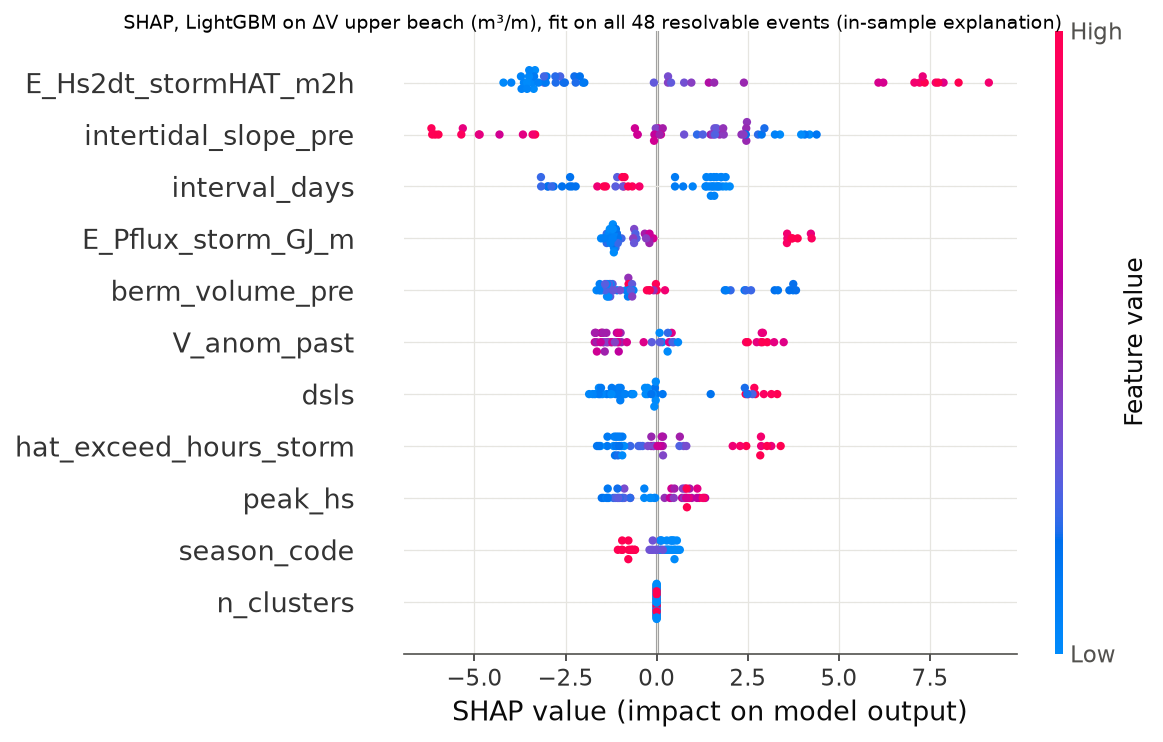

The table this chart was drawn from, first rows:
event_id, E_Hs2dt_stormHAT_m2h, E_Pflux_storm_GJ_m, peak_hs, hat_exceed_hours_storm, n_clusters, dsls, interval_days, season_code, V_anom_past, berm_volume_pre, intertidal_slope_pre, shap_E_Hs2dt_stormHAT_m2h, shap_E_Pflux_storm_GJ_m, shap_peak_hs, shap_hat_exceed_hours_storm, shap_n_clusters, shap_dsls, shap_interval_days, shap_season_code, shap_V_anom_past, shap_berm_volume_pre, shap_intertidal_slope_pre
TV20080111, 3101, 145.3, 7.116, 162.0, 2.0, 247.4, 31.0, 0.0, 0.0, 33.83, 0.02607, 7.873, 4.231, 0.7797, 3.146, 0.0, 2.709, -0.8979, 0.3245, -1.04, -0.08202, -3.404
TV20090209, 846.7, 35.02, 8.408, 36.0, 1.0, 1.375, 16.0, 0.0, -76.7, 14.82, 0.01929, -2.108, -1.119, 1.264, -1.122, 0.0, -0.06414, -2.39, 0.4068, 0.08842, -1.087, 2.458
TV20091019, 3351, 156.8, 8.164, 135.0, 2.0, 186.2, 29.0, 3.0, 40.13, 58.59, 0.01046, 7.3, 3.581, 0.8371, 0.02284, 0.0, 3.148, -0.4728, -0.6733, 2.744, 0.003322, 3.384
TV20091117, 2948, 121.4, 7.232, 126.0, 1.0, 5.125, 16.0, 3.0, -20.35, 14.59, 0.01215, 6.085, -0.1945, 0.3644, -0.09901, 0.0, -1.694, -2.828, -0.939, -1.693, -1.648, 3.245
TV20091203, 1795, 80.6, 5.682, 105.0, 1.0, 1.375, 14.0, 0.0, -21.14, 13.53, 0.02455, 0.3114, -0.2895, -0.8868, 0.1751, 0.0, -0.2478, 1.571, 0.3833, -1.647, -1.326, -4.856
TV20100104, 633.7, 23.32, 5.08, 39.0, 1.0, 32.5, 14.0, 0.0, -24.48, 12.11, 0.02806, -3.362, -1.449, -1.185, -1.636, 0.0, 1.483, 1.34, 0.1384, -1.424, -1.266, -6.158
TV20100202, 1302, 44.8, 8.008, 39.0, 1.0, 20.62, 14.0, 0.0, -37.29, 10.56, 0.02782, -3.089, -1.37, 0.7831, -1.585, 0.0, -1.082, 1.481, 0.4125, -1.259, -1.362, -6.18
TV20100216, 1538, 53.69, 7.006, 78.0, 1.0, 14.75, 13.0, 0.0, -31.59, 21.21, 0.01313, 0.7545, -0.5819, 1.332, 0.8143, 0.0, -0.6933, 2.005, 0.5922, -0.9887, 3.749, 4.064
TV20100317, 955, 46.89, 7.434, 45.0, 1.0, 25.25, 14.0, 1.0, -21.27, 13.52, 0.02846, -2.769, -1.37, 0.4057, -1.026, 0.0, -1.125, 1.511, -0.1957, -1.379, -1.304, -6.076
TV20100331, 609.8, 24.74, 5.12, 42.0, 1.0, 1.75, 15.0, 1.0, -22.19, 15.44, 0.02279, -3.022, -1.283, -0.727, -1.143, 0.0, -0.3181, 0.7267, 0.1352, -1.463, -0.6363, -0.5281
TV20100923, 752.3, 34.42, 6.65, 57.0, 1.0, 179.9, 15.0, 3.0, 43.39, 55.7, 0.01688, -1.984, -1.067, 0.4893, -0.3848, 0.0, 2.941, 0.5033, -0.7746, 2.916, -0.02035, 1.586
TV20101024, 3719, 165.8, 9.278, 165.0, 2.0, 23.38, 30.0, 3.0, 66.48, 33.45, 0.01471, 7.215, 3.575, 0.8232, 2.087, 0.0, -1.594, -0.6682, -0.9581, 2.453, -0.7763, 1.108
TV20110105, 298.1, 11.37, 4.482, 27.0, 1.0, 48.88, 16.0, 0.0, 37.27, 31.4, 0.01353, -3.418, -1.202, -1.313, -0.9779, 0.0, 2.631, -2.222, 0.1077, 3.223, -0.6706, 2.882
TV20110121, 157.4, 8.48, 4.046, 12.0, 1.0, 25.0, 14.0, 0.0, 30.44, 25.69, 0.02276, -3.555, -1.285, -0.1899, -1.183, 0.0, -1.232, 1.44, 0.2321, 2.884, -1.275, -0.5965
TV20110204, 3561, 156.6, 7.108, 177.0, 2.0, 25.0, 17.0, 0.0, 27.63, 23.36, 0.01782, 7.073, 3.588, 0.6969, 2.289, 0.0, -1.526, -3.175, 0.49, -0.3565, -1.238, -0.02391
TV20110221, 993.3, 47.87, 5.862, 84.0, 1.0, 1.0, 14.0, 0.0, -1.527, 16.06, 0.02467, -2.78, -1.066, -0.8868, 0.1751, 0.0, -0.2506, 1.541, 0.3833, -1.521, -0.7777, -5.319
TV20111026, 454.1, 26.88, 4.714, 33.0, 1.0, 247.4, 14.0, 3.0, 122.7, 75.86, 0.02915, -3.99, -1.43, -1.077, -1.349, 0.0, 2.442, 0.989, -0.6012, 2.904, -0.1899, -5.987
TV20111125, 1355, 66.61, 4.822, 114.0, 1.0, 23.25, 17.0, 0.0, 113.2, 25.98, 0.02198, -0.07628, -0.6016, -1.348, 0.1383, 0.0, -1.37, -2.977, 0.2538, 3.035, -1.209, -0.5217
TV20111212, 6264, 269.9, 8.712, 207.0, 2.0, 1.625, 31.0, 0.0, 98.59, 18.69, 0.01556, 7.355, 3.602, 1.295, 2.459, 0.0, -0.3023, -0.7818, 0.5029, 2.501, 3.745, 1.266
TV20120125, 352, 18.74, 4.424, 27.0, 2.0, 19.12, 14.0, 0.0, 22.33, 25.35, 0.01837, -3.496, -1.181, -0.3382, -1.099, 0.0, -0.9976, 1.727, 0.2961, -1.078, -1.414, 1.547
TV20120208, 260.4, 15.68, 4.924, 15.0, 1.0, 31.0, 30.0, 0.0, 13.29, 24.63, 0.02428, -4.203, -1.524, -1.506, -1.541, 0.0, -0.1451, -1.393, 0.03525, -1.64, -1.301, -4.879
TV20120309, 101.6, 5.488, 3.66, 12.0, 1.0, 31.0, 14.0, 1.0, 39.96, 28.36, 0.01885, -3.373, -1.175, -0.03924, -0.9434, 0.0, -0.04779, 1.365, 0.09231, 2.861, -1.002, 2.478
TV20120406, 679, 34.64, 6.862, 30.0, 1.0, 38.62, 14.0, 1.0, 29.11, 36.41, 0.01469, -2.022, -1.089, 0.9639, -0.9396, 0.0, 2.419, 1.581, -0.1074, 0.4122, -0.2007, 2.781
TV20120420, 1117, 47.99, 7.762, 60.0, 1.0, 38.62, 19.0, 1.0, 7.253, 24.37, 0.02741, -3.09, -1.148, 0.8936, 0.6268, 0.0, 2.486, -0.9268, -0.1044, -1.537, -0.7067, -5.36
TV20120917, 444.4, 21.14, 5.304, 30.0, 1.0, 149.9, 14.0, 3.0, 26.6, 55.76, 0.02179, -3.706, -1.267, -0.9456, -1.061, 0.0, 2.514, 1.366, -0.6432, 0.3403, -0.2664, 0.04801
TV20121001, 0.0, 0.3525, 2.392, 0.0, 1.0, 20.0, 16.0, 3.0, 24.8, 57.52, 0.01914, -3.338, -1.201, -0.155, -0.8915, 0.0, -1.044, -2.323, -0.7317, -1.046, -0.7702, 2.328
TV20121017, 961.3, 41.82, 4.334, 75.0, 2.0, 20.0, 44.0, 3.0, 30.24, 19.61, 0.01947, -2.222, -1.096, -0.06603, 0.7394, 0.0, -0.6688, -0.8813, -0.7684, 3.486, 3.328, 2.461
TV20121130, 935.3, 49.01, 5.362, 54.0, 2.0, 25.88, 14.0, 0.0, 3.443, 22.56, 0.02203, -2.519, -0.9653, -1.135, -0.7208, 0.0, 0.1635, 1.773, 0.2765, -1.467, 2.028, -0.06151
TV20121214, 3550, 170.9, 6.45, 195.0, 1.0, 7.25, 31.0, 0.0, 0.03203, 21.03, 0.02895, 9.115, 4.253, 0.4039, 3.403, 0.0, -1.487, -0.941, 0.3386, -1.092, 3.642, -3.334
TV20130114, 2402, 106.2, 6.384, 126.0, 2.0, 12.12, 16.0, 0.0, -46.98, 16.52, 0.01681, 1.432, -0.1945, 0.2194, 0.113, 0.0, -0.9045, -2.994, 0.4402, -1.146, -1.576, 0.7535
TV20130130, 2105, 94.87, 7.088, 108.0, 1.0, 0.25, 13.0, 0.0, -53.92, 18.43, 0.02427, 2.394, -0.1989, 1.106, 0.6365, 0.0, -0.1112, 1.815, 0.5555, 0.4705, 2.412, -3.669
TV20130212, 397.9, 18.15, 4.948, 36.0, 2.0, 1.875, 28.0, 0.0, -75.1, 17.71, 0.01995, -3.723, -1.328, -1.46, -1.356, 0.0, -1.547, -1.627, 0.1083, -0.1345, 1.909, 0.08389
TV20130312, 346.5, 16.23, 5.286, 27.0, 2.0, 24.75, 16.0, 1.0, -45.99, 18.65, 0.02022, -3.556, -1.322, -0.9203, -1.164, 0.0, -0.9664, -2.374, 0.1699, -1.378, 1.87, 0.1671
TV20130328, 926.2, 47.75, 4.486, 81.0, 2.0, 10.25, 32.0, 1.0, -53.73, 20.85, 0.014, -2.553, -1.128, -1.377, -0.0715, 0.0, -1.756, -1.45, 0.01076, -1.45, 3.238, 2.447
TV20131018, 1817, 74.75, 6.126, 102.0, 1.0, 197.2, 18.0, 3.0, 15.33, 50.34, 0.009033, 0.9525, -0.6165, 0.7178, -0.1452, 0.0, 3.309, -1.082, -0.593, -1.041, 0.2288, 4.196
TV20131105, 1157, 53.95, 5.496, 81.0, 1.0, 1.5, 14.0, 3.0, 19.24, 26.8, 0.008856, -2.648, -0.5536, -1.051, -0.2423, 0.0, -1.241, 1.642, -0.9462, -1.34, -1.184, 3.966
TV20131119, 269.7, 10.23, 5.11, 15.0, 1.0, 7.875, 14.0, 3.0, 5.967, 24.26, 0.01345, -3.502, -1.203, -1.015, -0.9519, 0.0, -1.853, 1.598, -0.7777, -1.498, -1.387, 4.389
TV20131203, 637, 34.61, 4.212, 57.0, 1.0, 22.12, 16.0, 0.0, 12.54, 24.19, 0.01839, -3.044, -1.179, -0.3404, -0.4495, 0.0, -1.284, -2.595, 0.2809, -1.697, -1.413, 2.385
TV20131219, 4281, 181, 6.346, 195.0, 1.0, 22.12, 14.0, 0.0, 19.71, 23.2, 0.02271, 8.285, 3.727, 0.7454, 2.843, 0.0, -0.9874, 1.687, 0.4781, -0.8176, 2.59, 0.1186
TV20140102, 3664, 181.2, 7.796, 171.0, 2.0, 22.12, 18.0, 0.0, -26.76, 21.27, 0.01966, 7.659, 3.7, 1.117, 2.862, 0.0, -1.05, -1.129, 0.4865, -0.9662, 3.823, 1.481
TV20140120, 2087, 99.87, 6.156, 111.0, 1.0, 3.875, 11.0, 0.0, -82.79, 16.82, 0.01848, 1.579, -0.3259, 0.4704, 0.168, 0.0, -1.584, 1.906, 0.5463, 0.4358, -1.563, 1.841
TV20140131, 6563, 266.1, 9.086, 237.0, 1.0, 1.125, 17.0, 0.0, -90.94, 14.52, 0.0228, 7.727, 3.869, 1.169, 3.027, 0.0, -0.02292, -2.885, 0.4509, 0.3079, -1.363, -0.07182
TV20140217, 2939, 130, 7.508, 165.0, 1.0, 1.125, 14.0, 0.0, -136.2, 14.13, 0.01934, 6.22, -0.08903, 0.8102, 2.867, 0.0, -0.01889, 1.892, 0.6352, 0.5872, -1.497, 1.728
TV20140303, 1576, 62.54, 9.152, 48.0, 1.0, 0.75, 15.0, 1.0, -159.5, 12.89, 0.02291, 0.313, -0.6193, 0.8311, -1.059, 0.0, -0.02566, 0.5041, -0.1401, 0.3006, -1.541, -4.312
TV20140318, 927.1, 47.24, 5.998, 57.0, 1.0, 15.0, 13.0, 1.0, -147.8, 17.43, 0.01561, -2.257, -1.092, -0.7247, -0.4977, 0.0, -0.8652, 1.763, -0.02999, 0.08098, -0.7871, 1.602
TV20140417, 457, 19.02, 5.03, 27.0, 1.0, 30.0, 13.0, 1.0, -142, 15.63, 0.01634, -3.243, -1.171, -1.074, -1.112, 0.0, -0.02442, 1.658, 0.09654, 0.1557, -0.8395, 1.644
TV20141024, 383.5, 20.61, 4.738, 36.0, 1.0, 187.8, 14.0, 3.0, -4.276, 26.31, 0.01442, -3.642, -1.207, -1.342, -1.006, 0.0, 2.68, 1.487, -0.6869, -1.668, -0.6742, 2.957
TV20141107, 1349, 79.71, 6.778, 93.0, 1.0, 1.375, 17.0, 3.0, 14.74, 22.46, 0.0189, 0.3954, -0.6429, 0.9042, -0.1545, 0.0, -0.639, -3.17, -1.064, -1.218, 2.45, 1.826
